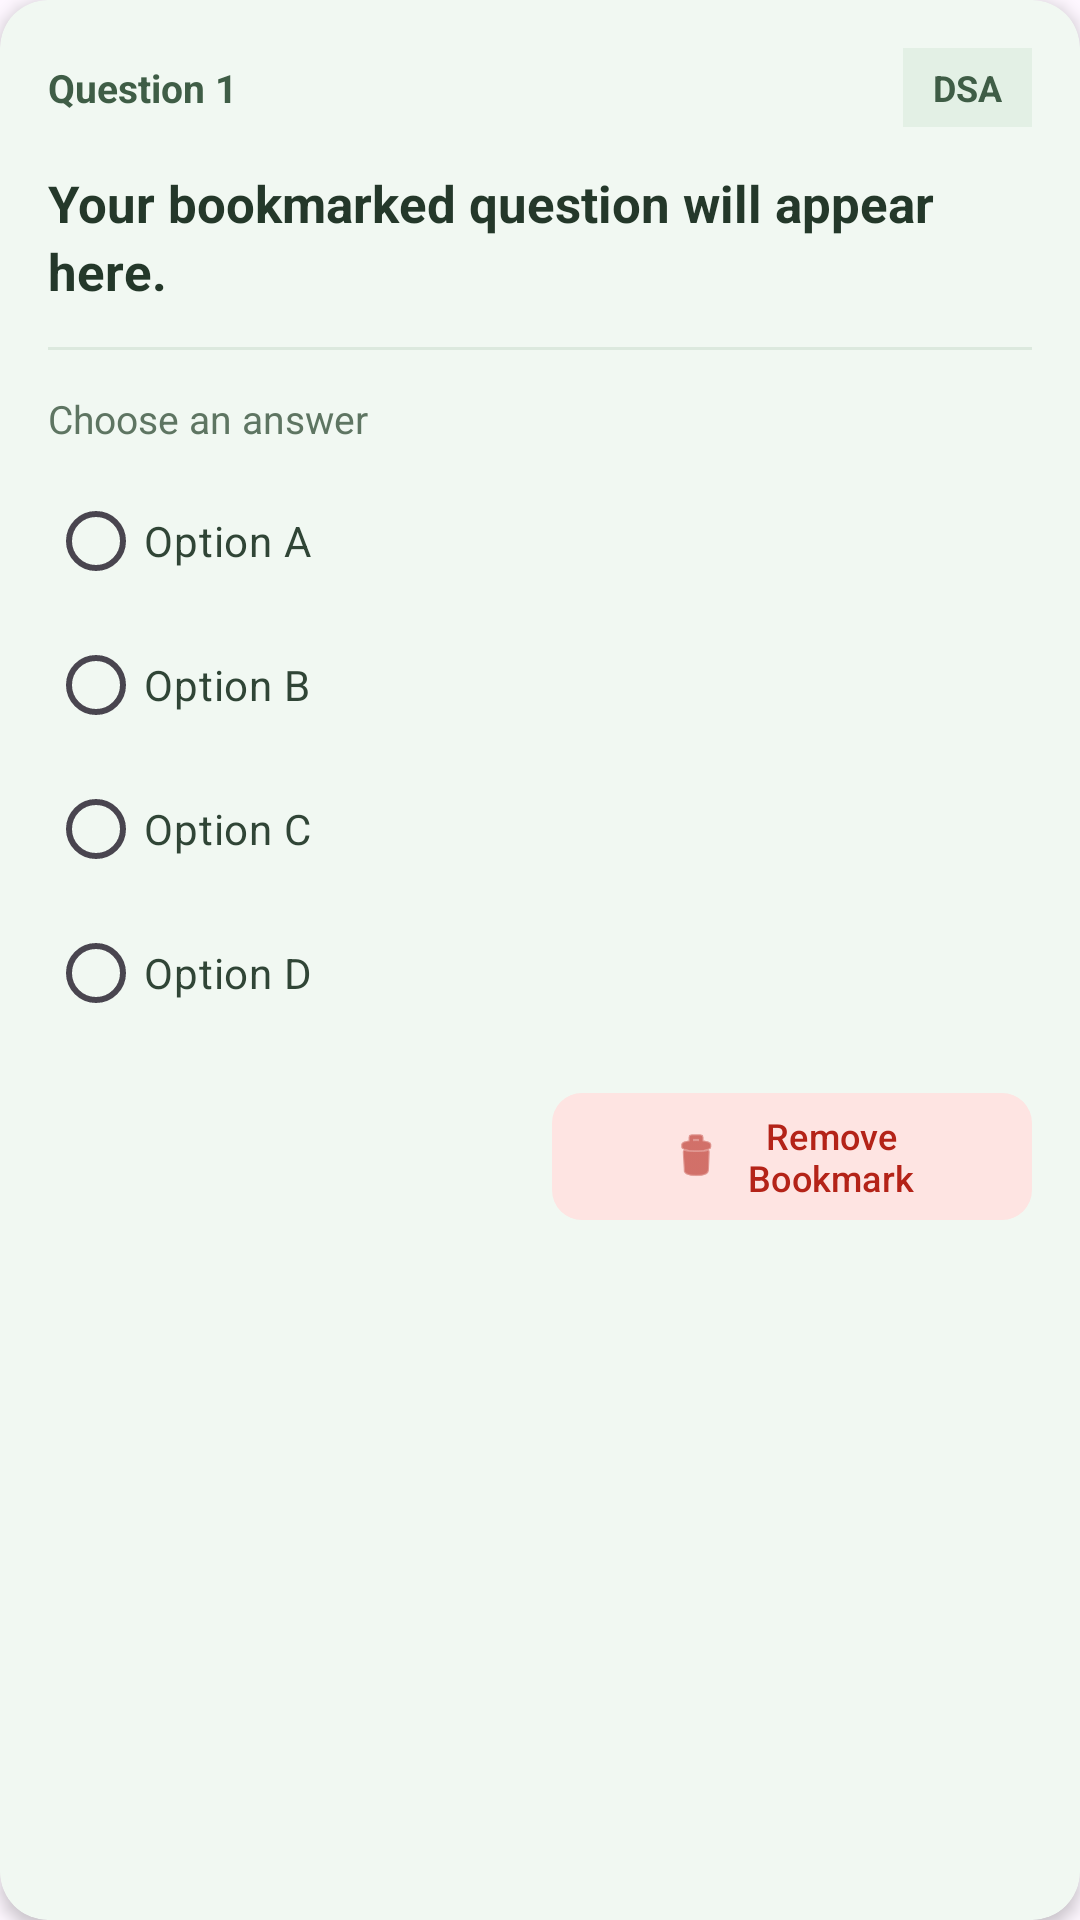

The Android layout XML behind this screen, and the referenced resources:
<!-- AndroidManifest.xml: application theme Theme.PrepMate -->
<!-- res/layout/bookmark_card.xml -->
<?xml version="1.0" encoding="utf-8"?>
<androidx.cardview.widget.CardView
    xmlns:android="http://schemas.android.com/apk/res/android"
    xmlns:app="http://schemas.android.com/apk/res-auto"
    android:layout_width="match_parent"
    android:layout_height="wrap_content"
    android:layout_marginHorizontal="16dp"
    android:layout_marginVertical="8dp"
    app:cardBackgroundColor="#F1F8F2"
    app:cardCornerRadius="16dp"
    app:cardElevation="3dp"
    app:contentPadding="16dp">

    <LinearLayout
        android:layout_width="match_parent"
        android:layout_height="wrap_content"
        android:orientation="vertical">

        <LinearLayout
            android:layout_width="match_parent"
            android:layout_height="wrap_content"
            android:gravity="center_vertical"
            android:orientation="horizontal">

            <TextView
                android:id="@+id/bookmarkQuestionNumber"
                android:layout_width="0dp"
                android:layout_height="wrap_content"
                android:layout_weight="1"
                android:text="Question 1"
                android:textColor="#3F5D46"
                android:textSize="13sp"
                android:textStyle="bold" />

            <TextView
                android:id="@+id/bookmarkSubject"
                android:layout_width="wrap_content"
                android:layout_height="wrap_content"
                android:background="#E3F0E5"
                android:paddingHorizontal="10dp"
                android:paddingVertical="5dp"
                android:text="DSA"
                android:textColor="#3F5D46"
                android:textSize="12sp"
                android:textStyle="bold" />

        </LinearLayout>

        <TextView
            android:id="@+id/bookmarkQuestionText"
            android:layout_width="match_parent"
            android:layout_height="wrap_content"
            android:layout_marginTop="14dp"
            android:layout_marginBottom="14dp"
            android:text="Your bookmarked question will appear here."
            android:textColor="#24382A"
            android:textSize="17sp"
            android:textStyle="bold"
            android:lineSpacingExtra="3dp" />

        <View
            android:layout_width="match_parent"
            android:layout_height="1dp"
            android:background="#DCE9DE" />

        <TextView
            android:layout_width="match_parent"
            android:layout_height="wrap_content"
            android:layout_marginTop="14dp"
            android:layout_marginBottom="8dp"
            android:text="Choose an answer"
            android:textColor="#5E7562"
            android:textSize="13sp" />

        <RadioGroup
            android:id="@+id/bookmarkOptionsGroup"
            android:layout_width="match_parent"
            android:layout_height="wrap_content"
            android:orientation="vertical">

            <RadioButton
                android:id="@+id/bookmarkOptionA"
                android:layout_width="match_parent"
                android:layout_height="wrap_content"
                android:minHeight="48dp"
                android:paddingVertical="8dp"
                android:buttonTint="#6B8F71"
                android:text="Option A"
                android:textColor="#304536"
                android:textSize="14sp" />

            <RadioButton
                android:id="@+id/bookmarkOptionB"
                android:layout_width="match_parent"
                android:layout_height="wrap_content"
                android:minHeight="48dp"
                android:paddingVertical="8dp"
                android:buttonTint="#6B8F71"
                android:text="Option B"
                android:textColor="#304536"
                android:textSize="14sp" />

            <RadioButton
                android:id="@+id/bookmarkOptionC"
                android:layout_width="match_parent"
                android:layout_height="wrap_content"
                android:minHeight="48dp"
                android:paddingVertical="8dp"
                android:buttonTint="#6B8F71"
                android:text="Option C"
                android:textColor="#304536"
                android:textSize="14sp" />

            <RadioButton
                android:id="@+id/bookmarkOptionD"
                android:layout_width="match_parent"
                android:layout_height="wrap_content"
                android:minHeight="48dp"
                android:paddingVertical="8dp"
                android:buttonTint="#6B8F71"
                android:text="Option D"
                android:textColor="#304536"
                android:textSize="14sp" />

        </RadioGroup>

        
        <LinearLayout
            android:layout_width="match_parent"
            android:layout_height="wrap_content"
            android:orientation="horizontal">

            <View
                android:layout_width="0dp"
                android:layout_height="1dp"
                android:layout_weight="1" />

            <com.google.android.material.button.MaterialButton
                android:id="@+id/removeBookmarkButton"
                android:layout_width="0dp"
                android:layout_height="wrap_content"
                android:layout_weight="1"
                android:layout_marginTop="12dp"
                android:layout_marginStart="8dp"
                android:text="Remove Bookmark"
                android:textAllCaps="false"
                android:textSize="12sp"
                android:minHeight="44dp"
                android:textColor="#B42318"
                app:backgroundTint="#FEE4E2"
                app:cornerRadius="10dp"
                app:icon="@android:drawable/ic_menu_delete"
                app:iconTint="#B42318"
                app:iconGravity="textStart" />

        </LinearLayout>

    </LinearLayout>

</androidx.cardview.widget.CardView>
<!-- resources referenced by this layout -->
<resources>
  <style name="Theme.PrepMate" parent="Base.Theme.PrepMate" />
  <style name="Base.Theme.PrepMate" parent="Theme.Material3.DayNight.NoActionBar">
          
          
      </style>
</resources>
